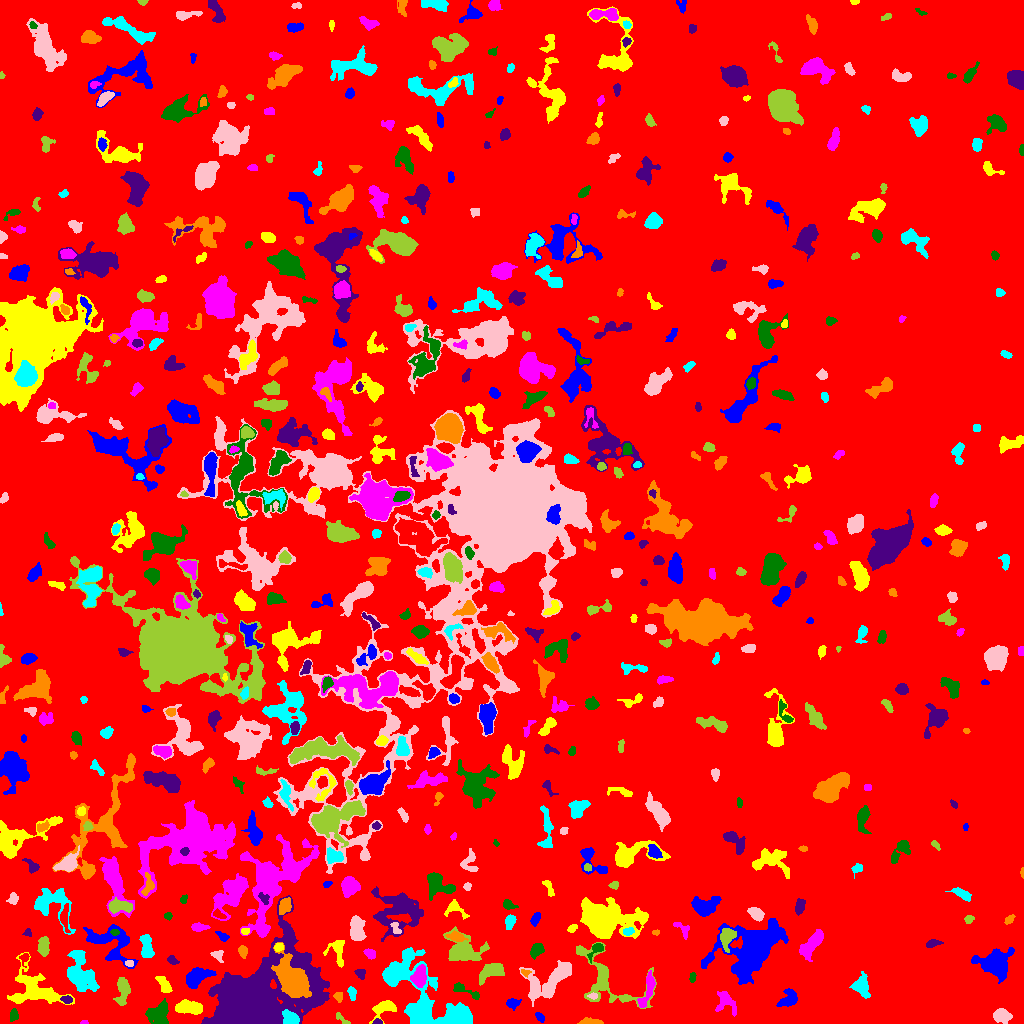

Data behind this chart, as committed beside it:
ID, X, Y, A, B, theta, total_flux, mu_max, mu_median, mu_mean, R_fwhm, R_e, R10, R90, x_start, x_end, y_start, y_end, area, greylevel
0, 489.3, 505.6, 295.7, 291.8, 1.315, 2918434, 14.0, 3.0, 3.515, 195.9, 260, 103.4, 408.3, 0, 1023, 0, 1023, 830195, 3.515
1, 539.8, 6.013, 2.909, 1.588, -0.9058, 150.0, 4.0, 2.0, 1.974, 3.868, 2.646, 0.9772, 4.184, 535, 544, 1, 11, 76, 9.974
2, 385.5, 16.19, 5.581, 3.193, 0.3929, 627.0, 7.0, 2.0, 2.322, 4.652, 4.184, 1.596, 7.024, 369, 396, 0, 23, 270, 10.32
3, 84.24, 1.059, 1.868, 0.9896, 0.08269, 68.0, 4.0, 2.0, 2.194, 2.585, 1.693, 0.5642, 2.585, 80, 88, 0, 3, 31, 11.19
4, 13.84, 8.385, 2.769, 1.777, 1.384, 286.0, 9.0, 2.0, 2.918, 2.646, 2.764, 0.9772, 4.549, 10, 18, 2, 15, 98, 10.92
5, 377.5, 1.446, 2.311, 1.315, -0.002192, 139.0, 6.0, 3.0, 2.896, 2.877, 2.111, 0.7979, 3.385, 372, 382, 0, 5, 48, 11.9
6, 590.6, 1.373, 5.295, 1.312, -0.02451, 394.0, 10.0, 3.0, 3.177, 3.613, 3.09, 1.128, 4.853, 577, 603, 0, 6, 124, 11.18
7, 290.7, 5.04, 4.508, 2.998, -0.7112, 796.0, 9.0, 4.0, 3.921, 5.015, 4.37, 1.693, 6.817, 282, 299, 0, 14, 203, 19.92
8, 1001, 7.717, 4.032, 3.145, -0.1646, 925.0, 10.0, 4.0, 4.129, 5.441, 4.514, 1.784, 7.181, 993, 1012, 0, 15, 224, 11.13
9, 341.6, 4.58, 5.086, 1.492, -0.6858, 119.0, 3.0, 1.0, 1.451, 3.141, 2.821, 0.9772, 4.652, 336, 350, 0, 11, 82, 11.45
10, 706.2, 12.76, 1.835, 1.54, 1.319, 105.0, 4.0, 2.0, 1.909, 3.192, 2.185, 0.7979, 3.338, 704, 710, 9, 17, 55, 9.909
11, 512.2, 20.23, 2.781, 2.014, 0.05827, 255.0, 5.0, 2.0, 2.09, 3.909, 2.985, 1.262, 4.687, 506, 521, 13, 25, 122, 10.09
12, 189.8, 16.14, 6.669, 2.893, -0.1337, 1418, 12.0, 4.0, 4.39, 5.944, 5.262, 2.034, 8.368, 175, 202, 9, 24, 323, 14.39
13, 647.7, 34.67, 10.41, 2.612, 1.274, 1057, 8.0, 4.0, 3.802, 6.933, 5.557, 2.111, 8.406, 637, 655, 16, 53, 278, 11.8
14, 158.5, 9.654, 5.347, 4.876, 0.6154, 1992, 12.0, 4.5, 5.108, 7.181, 5.997, 2.326, 9.591, 145, 168, 0, 25, 390, 13.11
15, 66.52, 23.95, 2.575, 1.709, -0.1544, 412.0, 11.0, 5.0, 4.964, 3.338, 2.706, 0.9772, 4.184, 60, 72, 20, 28, 83, 15.96
16, 338.2, 27.25, 2.23, 1.957, -1.348, 269.0, 8.0, 3.0, 3.362, 3.29, 2.523, 0.9772, 4.184, 333, 342, 21, 31, 80, 13.36
17, 351.9, 30.57, 3.182, 1.81, -1.356, 306.0, 7.0, 3.0, 3.06, 3.568, 3.038, 1.128, 4.754, 347, 356, 23, 37, 100, 12.06
18, 592.8, 27.47, 2.367, 1.461, -0.01006, 121.0, 4.0, 2.0, 2.2, 3.568, 2.394, 0.9772, 3.568, 587, 597, 24, 31, 55, 13.2
19, 122.6, 34.09, 7.318, 3.111, 1.49, 881.0, 8.0, 3.0, 3.017, 5.412, 5.323, 1.954, 8.406, 113, 130, 18, 46, 292, 10.02
20, 903.6, 28.65, 4.342, 1.74, 0.299, 392.0, 6.0, 3.0, 3.35, 5.109, 3.523, 1.382, 5.382, 896, 912, 24, 33, 117, 10.35
21, 788.8, 24.84, 4.966, 3.74, 0.9517, 937.0, 8.0, 3.0, 3.794, 6.232, 4.853, 1.871, 7.653, 776, 797, 17, 35, 247, 10.79
22, 36.33, 33.86, 14.43, 8.305, -0.4682, 3286, 12.0, 3.0, 3.37, 7.114, 9.132, 3.29, 15, 7, 74, 19, 71, 975, 10.37
23, 725.3, 22.41, 6.42, 4.645, -1.009, 718.0, 5.0, 2.0, 2.555, 5.944, 5.352, 2.111, 8.444, 715, 736, 7, 32, 281, 9.555
24, 465.4, 32.48, 9.19, 2.145, -0.4352, 334.0, 4.0, 2.0, 1.92, 5.944, 4.146, 1.693, 6.433, 453, 479, 24, 41, 174, 11.92
25, 249.7, 21.74, 23.42, 12.92, 0.5999, 120699, 245.0, 9.0, 21.44, 7.858, 12.23, 4.029, 30.44, 201, 329, 0, 128, 5630, 29.44
26, 293.5, 43.41, 9.745, 5.747, -1.041, 10509, 29.0, 7.0, 10.16, 9.508, 8.593, 3.478, 14.69, 271, 311, 26, 81, 1034, 30.16
27, 861.5, 36.84, 5.034, 3.56, -1.23, 1526, 13.0, 4.5, 5.226, 5.499, 4.918, 1.954, 7.999, 849, 870, 25, 52, 292, 12.23
28, 551.2, 43.39, 13.95, 6.517, 0.595, 3294, 12.0, 3.0, 3.773, 8.215, 8.556, 3.241, 14.04, 519, 571, 17, 63, 873, 10.77
29, 605.6, 44.07, 21.79, 11.58, -0.7148, 2593, 8.0, 2.0, 2.681, 8.195, 9.558, 3.432, 15.09, 576, 656, 15, 81, 967, 9.681
30, 621.9, 59.93, 12.42, 4.636, -1.287, 905.0, 6.0, 2.0, 2.1, 6.18, 6.129, 2.257, 10.19, 613, 638, 38, 79, 431, 10.1
31, 197, 46.61, 6.653, 3.681, 0.5245, 2212, 12.0, 6.0, 5.836, 7.899, 5.971, 2.394, 9.271, 186, 216, 35, 56, 379, 12.84
32, 163.9, 38.12, 5.207, 2.1, -1.103, 408.0, 7.0, 2.0, 2.318, 3.478, 3.785, 1.382, 6.103, 155, 172, 31, 47, 176, 10.32
33, 419.3, 46.7, 5.326, 3.174, 1.336, 954.0, 7.0, 4.0, 3.52, 6.604, 5.202, 2.185, 7.939, 410, 426, 36, 59, 271, 14.52
34, 692.3, 45.88, 2.617, 1.437, 1.466, 128.0, 4.0, 2.0, 2.065, 3.568, 2.394, 0.9772, 3.827, 689, 696, 41, 51, 62, 11.06
35, 360.6, 49.8, 2.345, 2.016, -0.9117, 194.0, 5.0, 2.0, 2.109, 3.241, 2.706, 0.9772, 4.334, 354, 365, 44, 54, 92, 10.11
36, 525, 50.49, 2.244, 1.523, -0.3508, 77.0, 3.0, 1.0, 1.351, 2.706, 2.111, 0.7979, 3.432, 521, 531, 46, 54, 57, 11.35
37, 430.4, 23.81, 31.84, 12.21, -0.7125, 10053, 20.0, 4.0, 4.516, 7.399, 13.91, 4.406, 23.06, 382, 472, 0, 76, 2226, 11.52
38, 129.1, 60.29, 2.12, 1.502, 0.03732, 119.0, 4.0, 2.0, 2.164, 3.478, 2.326, 0.7979, 3.523, 125, 133, 57, 63, 55, 13.16
39, 491.9, 52.59, 6.129, 3.42, 0.3711, 1572, 11.0, 4.0, 4.693, 6.129, 5.293, 2.111, 8.538, 479, 504, 38, 60, 335, 12.69
40, 24.62, 65.8, 2.555, 2.136, 1.208, 122.0, 4.0, 1.0, 1.488, 3.478, 2.459, 0.9772, 3.989, 19, 29, 56, 70, 82, 11.49
41, 108.8, 80.95, 13.21, 7.886, -0.5403, 2570, 10.0, 3.0, 3.359, 7.181, 8.425, 2.985, 13.27, 83, 138, 55, 99, 765, 10.36
42, 338, 73.38, 7.063, 3.704, -1.461, 392.0, 4.0, 1.0, 1.519, 6.024, 4.442, 1.784, 7.313, 323, 344, 56, 83, 258, 11.52
43, 369.8, 69.85, 2.704, 1.909, -0.6044, 328.0, 8.0, 3.0, 3.184, 3.568, 2.877, 1.128, 4.618, 363, 375, 64, 75, 103, 11.18
44, 595.8, 73.67, 5.403, 2.4, 0.8824, 484.0, 7.0, 3.0, 3.533, 4.514, 3.742, 1.493, 5.781, 587, 603, 60, 80, 137, 12.53
45, 172.4, 63.03, 2.721, 1.823, -0.5305, 214.0, 6.0, 2.0, 2.578, 3.338, 2.764, 0.9772, 4.442, 167, 179, 59, 68, 83, 9.578
46, 242.5, 72.45, 2.595, 2, -1.396, 367.0, 8.0, 3.0, 3.634, 3.949, 2.877, 1.128, 4.549, 238, 247, 65, 78, 101, 12.63
47, 80.48, 49.75, 11.03, 6.281, -1.158, 3661, 14.0, 4.0, 4.724, 6.58, 8.921, 3.192, 13.95, 67, 99, 32, 73, 775, 10.72
48, 217.3, 68.42, 2.794, 2.222, -0.4929, 223.0, 6.0, 2.0, 2.104, 3.385, 2.764, 0.9772, 4.652, 210, 223, 61, 73, 106, 10.1
49, 462.2, 72.71, 10.05, 7.37, -0.1153, 2770, 12.0, 4.0, 4.216, 6.433, 7.979, 2.877, 12.77, 443, 489, 63, 97, 657, 11.22
50, 1.772, 63.16, 6.682, 1.369, 1.44, 267.0, 4.0, 2.0, 2.153, 5.046, 3.478, 1.382, 5.109, 0, 6, 48, 75, 124, 10.15
51, 996.5, 59.52, 6.956, 6.337, -0.3734, 5027, 21.0, 5.0, 6.849, 7.838, 7.269, 2.877, 12.31, 971, 1014, 40, 76, 734, 13.85
52, 278.6, 76.22, 2.115, 1.796, 0.3644, 359.0, 12.0, 4.0, 4.918, 3.038, 2.459, 0.9772, 3.949, 274, 283, 72, 80, 73, 28.92
53, 811.6, 79.95, 8.723, 3.278, 0.9034, 1392, 9.0, 3.0, 3.597, 6.333, 6.155, 2.394, 9.624, 799, 823, 62, 94, 387, 10.6
54, 536.5, 73.18, 3.854, 2.676, 0.8701, 656.0, 8.0, 4.0, 3.976, 5.585, 4.146, 1.596, 6.257, 530, 544, 64, 80, 165, 10.98
55, 933, 80.34, 3.638, 1.598, 0.1531, 198.0, 5.0, 2.0, 1.886, 3.29, 2.932, 0.9772, 4.787, 926, 943, 76, 84, 105, 9.886
56, 456.6, 86.65, 3.953, 2.092, -0.2521, 516.0, 8.0, 3.0, 3.463, 4.549, 3.568, 1.382, 5.726, 445, 468, 82, 93, 149, 14.46
57, 146.4, 76.57, 6.345, 2.651, -1.41, 798.0, 7.0, 3.0, 3.117, 6.103, 5.046, 2.034, 7.611, 139, 154, 66, 89, 256, 12.12
58, 356.6, 94.9, 6.525, 3.249, -1.422, 1138, 8.0, 3.0, 3.459, 6.84, 5.47, 2.111, 8.795, 350, 366, 83, 108, 329, 11.46
59, 43.79, 77.32, 4.936, 2.531, 1.555, 1173, 11.0, 6.0, 5.924, 5.754, 4.442, 1.784, 6.77, 37, 49, 67, 87, 198, 13.92
... 574 more rows
